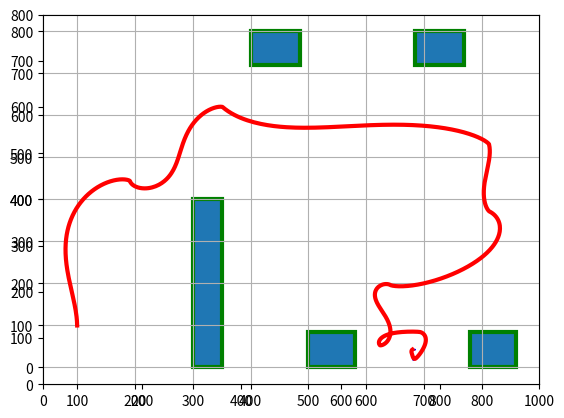
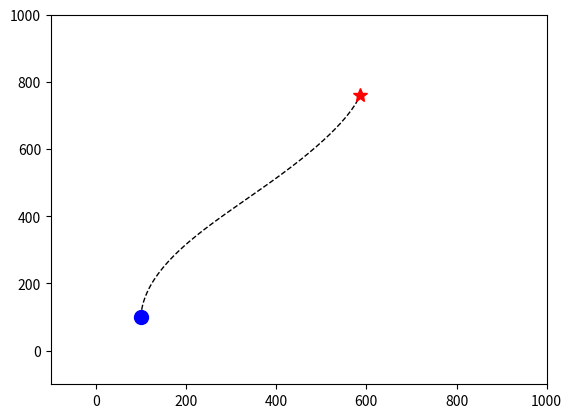
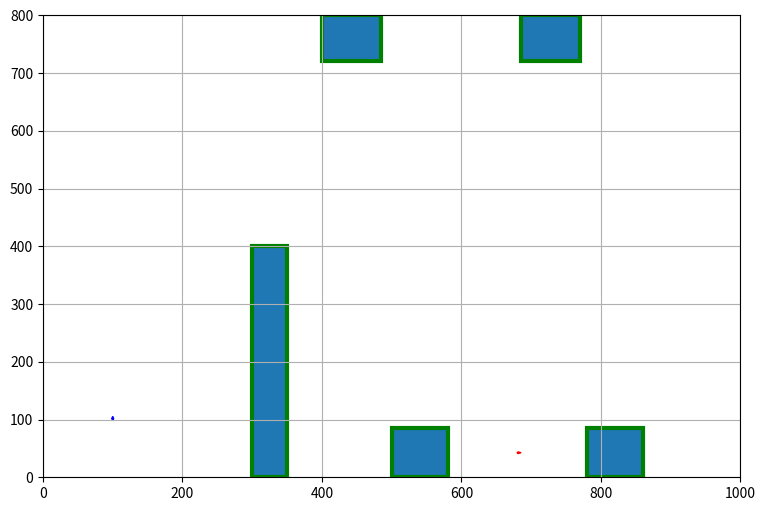

Write the Python code that produced these figures, in order. (Note: this script raises an exception after producing the figures.)
import random as random
import numpy as np
import math
import matplotlib.pyplot as plt
import matplotlib.patches as patches
import copy
from scipy.spatial import ConvexHull
from scipy.spatial import convex_hull_plot_2d
from mpl_toolkits.mplot3d import Axes3D
from numpy import cos, sin

#robot dimensions
w=85.0
r=20.0

#Environment:
env_max_x=1000
env_max_y=800


#max iterations
max_ite=3000

#threshold for goal judgement:
THRESHOLD=20.0

#control parameters
Kp_a = 0.3
K_alpha = 1.5
K_beta = -0.3

class node:
	x=0
	y=0
	theta=0
	parent=0

	def __init__(self, x_, y_, theta_):
		self.x=x_
		self.y=y_
		self.theta=theta_

#start node and goal node designate:
start_node = node(100,100,math.pi/2)#starting position and orientation
start_node.parent = 0
#goal_node = node(585,760,math.pi/2)#head in parking 
goal_node = node(680,42.5,0)
goal_node.parent = 10000
#goal_node = node(680,0,0,10000)#along the road parking 

#list of nodes:
node_list=[]

#add start node in the node list:
#node_list.append(start_node)

#obstacle lists
obs=[np.array([300,0,50,400]),
	np.array([500,0,80,85]),
	np.array([780,0,80,85]),
	np.array([400,720,85,80]),
	np.array([685,720,85,80])]

def nearest_node(node_list, q_rand):
	current_min = 10000
	for i in range(len(node_list)):
		node=np.array([node_list[i].x,node_list[i].y,node_list[i].theta])
		dist = np.linalg.norm(q_rand-node,ord=2)
		if dist<current_min:
			current_min = dist
			min_index = i
	return min_index
		

def trajectory_generation(start_state, goal_state):
	x, y, theta = start_state.x, start_state.y, start_state.theta
	x_goal, y_goal, theta_goal = goal_state[0], goal_state[1], goal_state[2]
	trajectory = []
	inputs = []
	dt=0.05
	t=0
	a = math.sqrt((x_goal-x)**2+(y_goal-y)**2)
	trajectory.append(np.array([x,y,theta]))
	while t<=0.3 or a>=0.01:
		a = math.sqrt((x_goal-x)**2+(y_goal-y)**2)
		alpha = (math.atan2((y_goal-y),(x_goal-x))-theta + math.pi)%(2*math.pi)-math.pi
		beta = (theta_goal - theta - alpha + math.pi)%(2*math.pi)-math.pi
		v = Kp_a*a
		omega = K_alpha*alpha+K_beta*beta
		omega_r = (omega*w + 2*v)/(2*r)
		omega_l = (2*v - omega*w)/(2*r)
		inputs.append(np.array([omega_l,omega_r]))
		theta += omega*dt
		x += v*math.cos(theta)*dt
		y += v*math.sin(theta)*dt
		t += dt
		trajectory.append(np.array([x,y,theta]))
		#print("x,y,theta: ", x,y,theta)
	return trajectory #list



def rrt_planner(obstacle_list):
	node_list.append(start_node)
	count = 0
	loop = True
	ite_num = 0
	fig = plt.figure()
	plt.xlim((0,1000))
	plt.ylim((0,800))
	while(loop):
		q_rand=[random.random()*env_max_x, random.random()*env_max_y, random.random()*math.pi*2 - math.pi]

		#find the nearest node for a generated random point in the environment.
		nearest_node_index = nearest_node(node_list, q_rand)
		# expand the tree by given control inputs
		extension = trajectory_generation(node_list[nearest_node_index], q_rand) # this function returns a list with arrays
		# check if the generated trajectory is collision free
		no_collision = collision_check(node_list[nearest_node_index], extension)
		if no_collision:
			new_node=node(extension[-1][0], extension[-1][1], extension[-1][2])
			new_node.parent = nearest_node_index
			node_list.append(new_node)
			count += 1
			draw_traj(node_list[nearest_node_index], new_node, extension)
		ite_num += 1

		#for i in range(len(node_list)):
		dist = cal_dist(node_list[-1],goal_node)
		if dist < THRESHOLD:
			loop = False	

		if ite_num>=max_ite:
			loop = False

	goal_node.parent = len(node_list)-1

	ax = fig.add_subplot(1,1,1)
	ax = visualization_env(ax)
	#plt.show()
	return node_list

def rrt_path():
	node_list = rrt_planner(obs)
	path = []
	count = goal_node.parent# find the connected node searching through index
	path=[]
	path.append(goal_node)
	while count>0:
		print("count: ", count)
		path_node = node_list[count]
		path.append(path_node)
		count = path_node.parent
		print ("path_node x y theta: ", path_node.x, path_node.y, path_node.theta)
		if count == 0:
			print("count: ", count)
			path.append(node_list[count])
			print ("path_node x y theta: ", path_node.x, path_node.y, path_node.theta)
	plot_x=[]
	plot_y=[]
	theta=[]
	for i in range(len(path)-1):
		extension = trajectory_generation(path[len(path)-i-1], np.array([path[len(path)-i-2].x,path[len(path)-i-2].y,path[len(path)-i-2].theta]))
		plt.arrow(path[len(path)-i-1].x, path[len(path)-i-1].y, np.cos(path[len(path)-i-1].theta),
          np.sin(path[len(path)-i-1].theta), color='b', width=1)
		for j in range(len(extension)):
			plot_x.append(extension[j][0])
			plot_y.append(extension[j][1])
			theta.append(extension[j][2])
	plt.plot(plot_x,plot_y,color='red', linewidth=3.0, linestyle='-')
	plt.arrow(path[0].x, path[0].y, np.cos(path[0].theta),
          np.sin(path[0].theta), color='b', width=1)
	plt.show()




def draw_traj(node1, node2, traj):
	plot_x = []
	plot_y = []
	for i in range(len(traj)):
		plot_x.append(traj[i][0])
		plot_y.append(traj[i][1])
	plt.plot(plot_x,plot_y,color='black', linewidth=1.0, linestyle='-')
	#plt.plot(node1.x,node1.y,'bo',markersize='10')
	#plt.plot(node2.x,node2.y,'r*',markersize='10')





def collision_check(nearest_node, extension):
	no_collision = True
	obs_=copy.deepcopy(obs)
	obs_[0][0] -= 42.5
	obs_[0][2] += 85
	obs_[0][3] += 42.5
	obs_[3][0] -= 42.5
	obs_[3][1] -= 42.5
	obs_[3][2] += 85
	obs_[3][3] += 42.5
	obs_[4][0] -= 42.5
	obs_[4][1] -= 42.5
	obs_[4][2] += 85
	obs_[4][3] += 42.5
	obs_[1][0] -= 42.5
	#obs_[1][1] -= 42.5
	obs_[1][2] += 85
	obs_[1][3] += 42.5
	obs_[2][0] -= 42.5
	#obs_[2][1] -= 42.5
	obs_[2][2] += 85
	obs_[2][3] += 42.5
	for j in range(len(obs_)):
		for i in range(len(extension)):
			if (extension[i][0] >= obs_[j][0]) and (extension[i][0] <= (obs_[j][0]+obs_[j][2])) and (extension[i][1] >= obs_[j][1]) and (extension[i][1]<=(obs_[j][1]+obs_[j][3])):
				no_collision = False
			elif extension[i][0] <=0 or extension[i][0] >= env_max_x or extension[i][1] <=0 or extension[i][1] >= env_max_y:
				no_collision = False
	return no_collision

def cal_dist(node1, node2):
	return math.sqrt((node1.x - node2.x)**2 + (node1.y - node2.y)**2 + (node1.theta - node2.theta)**2)

def visualization_env(ax):
	#fig = plt.figure(figsize = (9, 6))
	#ax = fig.add_subplot(1,1,1)
	#plt.xlim((0, 1000))
	#plt.ylim((0, 800))
	plt.grid()

	#plt.arrow(start_node.x, start_node.y, np.cos(start_node.theta),
          #np.sin(start_state.theta), color='b', width=1)
	#plt.arrow(goal_node.x, goal_node.y, np.cos(goal_node.theta),
          #np.sin(goal_node.theta), color='r', width=1)

	for i in range(len(obs)):
		obstacle = plt.Rectangle([obs[i][0], obs[i][1]], obs[i][2], obs[i][3], edgecolor='g', linewidth=3)
		ax.add_patch(obstacle)
	#plt.show()
	return ax


def draw_Cspace(initial_state, goal_state, obstaclelist):
	""" translate the previous Ospace map into Cspace map using ConvexHull to
	form the C-space obstacles"""

	fig = plt.figure(figsize = (12, 8))
	#ax = fig.gca()
	ax = fig.gca(projection='3d')
	ax.set_xlim([0, 1000])
	ax.set_ylim([0, 800])
	ax.view_init(elev=60)
	Cspace_obstacle = {}
	obstacle_list=[(300,0,50,400),
		(500,0,80,85),
		(780,0,80,85),
		(400,720,85,80),
		(685,720,85,80)]
	for ob in obstacle_list: 
		theta_sample = np.linspace(-np.pi, np.pi, 100)
		points = []
		for theta in theta_sample:
			A = [[ob[0], ob[1], theta], [ob[0]+ob[2], ob[1], theta],
				[ob[0], ob[1]+ob[3], theta], [ob[0]+ob[2], ob[1]+ob[3], theta]]
			for a in A:
				vertice1 = [a[0]+70*cos(theta)+42.5*cos(theta-np.pi/2),
				a[1]+70*sin(theta)+42.5*sin(theta-np.pi/2), theta]
				vertice2 = [a[0]+70*cos(theta)+42.5*cos(theta+np.pi/2),
				a[1]+70*sin(theta)+42.5*sin(theta+np.pi/2), theta]
				vertice3 = [a[0]+10*cos(theta+np.pi)+42.5*cos(theta-np.pi/2),
				a[1]+10*sin(theta+np.pi)+42.5*sin(theta-np.pi/2), theta]
				vertice4 = [a[0]+10*cos(theta+np.pi)+42.5*cos(theta+np.pi/2),
				a[1]+10*sin(theta+np.pi)+42.5*sin(theta+np.pi/2), theta]
				points.append(a)
				points.append(vertice1)
				points.append(vertice2)
				points.append(vertice3)
				points.append(vertice4)

		points = np.array(points)
		hull= ConvexHull(points)
		for i in hull.simplices:
			plt.plot(points[i,0], points[i,1], points[i,2], 'b')
		Cspace_obstacle[ob] = hull
	ax.scatter(initial_state[0], initial_state[1], initial_state[2],
		c = 'r', marker ='o', s=100)
	ax.scatter(goal_state[0], goal_state[1], goal_state[2],
		c = 'g', marker ='o', s=100)
	plt.grid()
	plt.axis('equal')
	plt.show()        
	return Cspace_obstacle


	
rrt_path()

def visualization_env_2(start_node, goal_node):
	fig = plt.figure(figsize = (9, 6))
	ax = fig.add_subplot(1,1,1)
	plt.xlim((0, 1000))
	plt.ylim((0, 800))
	plt.grid()

	plt.arrow(start_node.x, start_node.y, np.cos(start_node.theta),
          np.sin(start_node.theta), color='b', width=1)
	plt.arrow(goal_node.x, goal_node.y, np.cos(goal_node.theta),
          np.sin(goal_node.theta), color='r', width=1)

	for i in range(len(obs)):
		obstacle = plt.Rectangle([obs[i][0], obs[i][1]], obs[i][2], obs[i][3], edgecolor='g', linewidth=3)
		ax.add_patch(obstacle)
	plt.show()
	return ax


def main():
	start_state=node(100,100,math.pi/2)
	goal_state=np.array([585,760,math.pi/2])
	traj=trajectory_generation(start_state,goal_state)
	print("traj[0,:]",len(traj))
	plot_x=[]
	plot_y=[]
	plt.figure()
	for i in range(len(traj)):
		plot_x.append(traj[i][0])
		plot_y.append(traj[i][1])
	plt.plot(plot_x,plot_y,color='black', linewidth=1.0, linestyle='--')
	plt.plot(start_state.x,start_state.y,'bo',markersize='10')
	plt.plot(goal_state[0],goal_state[1],'r*',markersize='10')
	plt.arrow(start_state.x, start_state.y, np.cos(start_state.theta),
          np.sin(start_state.theta), color='b', width=1)
	plt.arrow(goal_state[0], goal_state[1], np.cos(goal_state[2]),
          np.sin(goal_state[2]), color='r', width=1)
	plt.xlim((-100,1000))
	plt.ylim((-100,1000))
	plt.show()
	visualization_env_2(start_node, goal_node)
	draw_Cspace(np.array([start_state.x, start_state.y, start_state.theta]), goal_state, obs)

main()